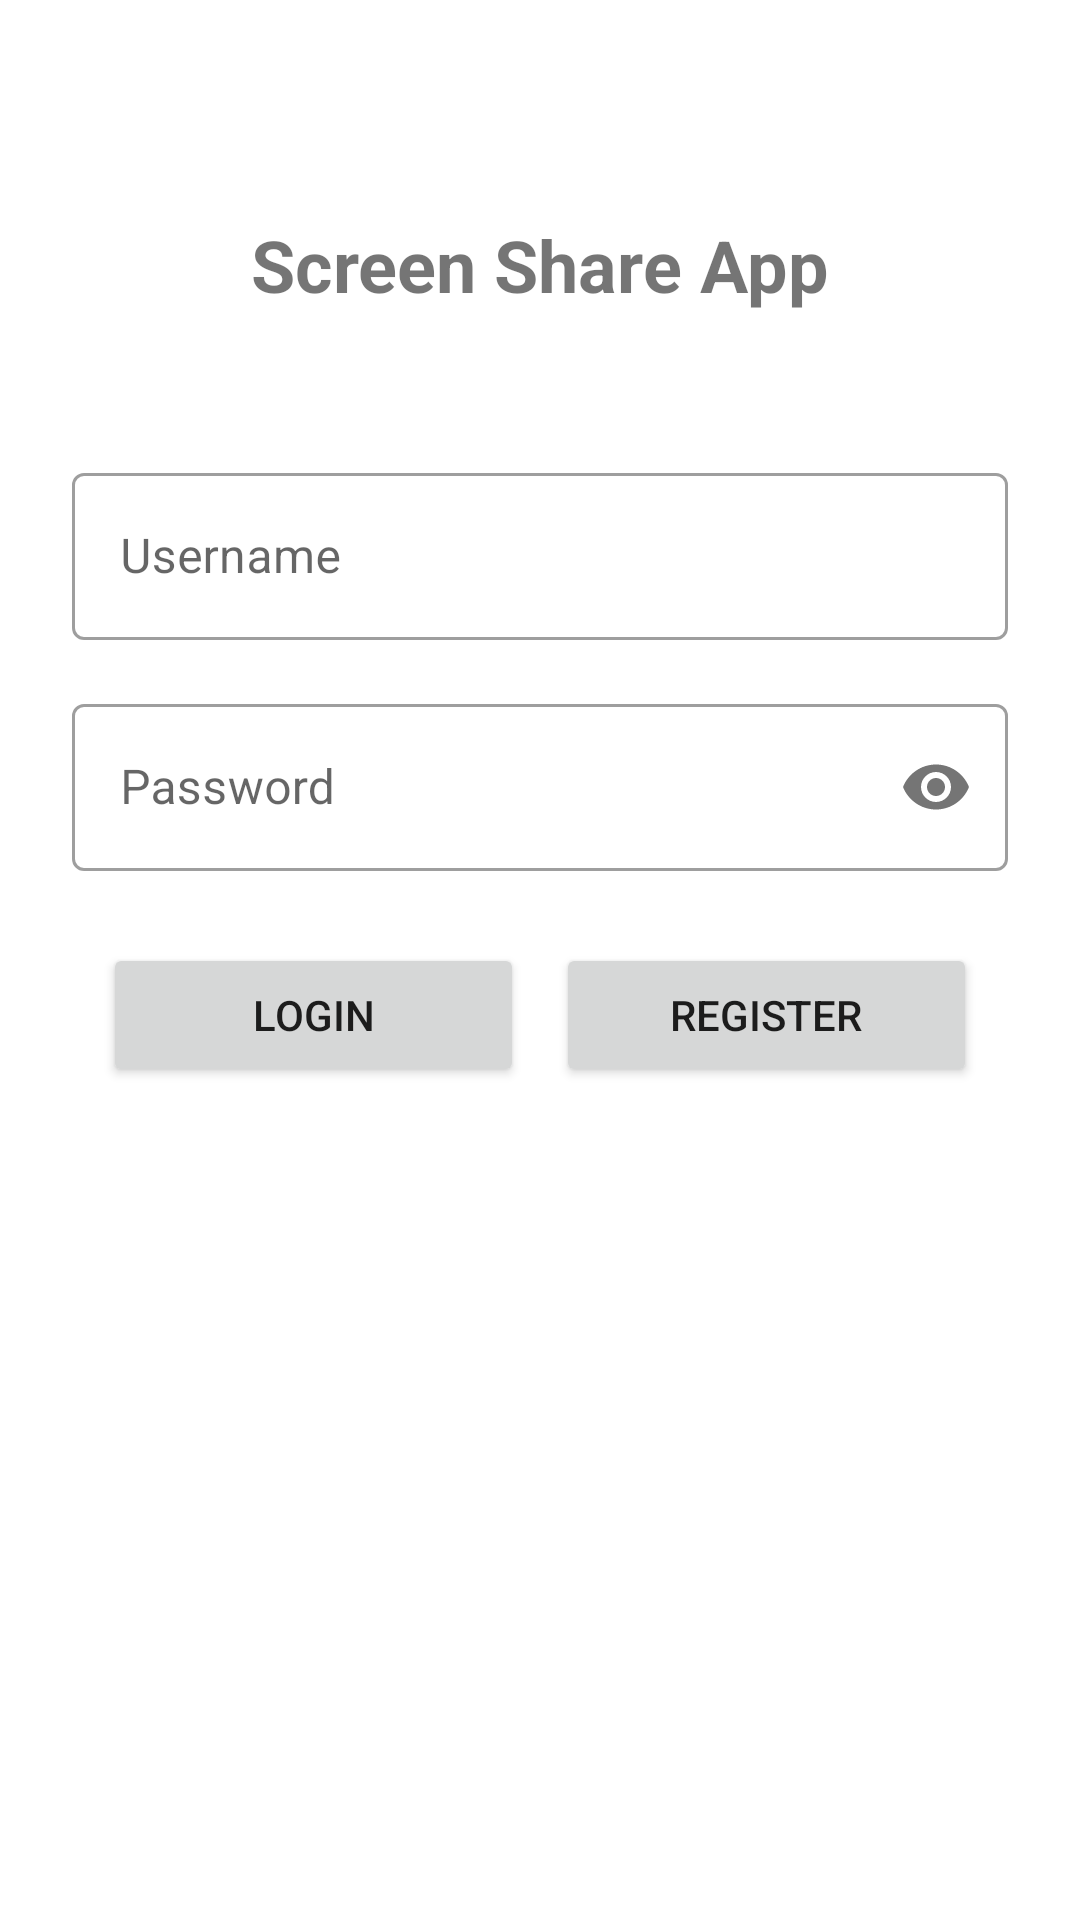

Write the Android layout XML for this screen, with the resource values it uses.
<!-- AndroidManifest.xml: activity theme Theme.ScreenShareApp -->
<!-- res/layout/activity_login.xml -->
<?xml version="1.0" encoding="utf-8"?>
<androidx.constraintlayout.widget.ConstraintLayout xmlns:android="http://schemas.android.com/apk/res/android"
    xmlns:app="http://schemas.android.com/apk/res-auto"
    xmlns:tools="http://schemas.android.com/tools"
    android:layout_width="match_parent"
    android:layout_height="match_parent"
    android:padding="24dp"
    tools:context=".LoginActivity">

    <TextView
        android:id="@+id/tvTitle"
        android:layout_width="wrap_content"
        android:layout_height="wrap_content"
        android:text="Screen Share App"
        android:textSize="24sp"
        android:textStyle="bold"
        app:layout_constraintTop_toTopOf="parent"
        app:layout_constraintStart_toStartOf="parent"
        app:layout_constraintEnd_toEndOf="parent"
        android:layout_marginTop="48dp" />

    <com.google.android.material.textfield.TextInputLayout
        android:id="@+id/tilUsername"
        android:layout_width="match_parent"
        android:layout_height="wrap_content"
        android:layout_marginTop="48dp"
        android:hint="Username"
        style="@style/Widget.MaterialComponents.TextInputLayout.OutlinedBox"
        app:layout_constraintTop_toBottomOf="@id/tvTitle"
        app:layout_constraintStart_toStartOf="parent"
        app:layout_constraintEnd_toEndOf="parent">

        <com.google.android.material.textfield.TextInputEditText
            android:id="@+id/etUsername"
            android:layout_width="match_parent"
            android:layout_height="wrap_content"
            android:inputType="text" />
    </com.google.android.material.textfield.TextInputLayout>

    <com.google.android.material.textfield.TextInputLayout
        android:id="@+id/tilPassword"
        android:layout_width="match_parent"
        android:layout_height="wrap_content"
        android:layout_marginTop="16dp"
        android:hint="Password"
        style="@style/Widget.MaterialComponents.TextInputLayout.OutlinedBox"
        app:layout_constraintTop_toBottomOf="@id/tilUsername"
        app:layout_constraintStart_toStartOf="parent"
        app:layout_constraintEnd_toEndOf="parent"
        app:passwordToggleEnabled="true">

        <com.google.android.material.textfield.TextInputEditText
            android:id="@+id/etPassword"
            android:layout_width="match_parent"
            android:layout_height="wrap_content"
            android:inputType="textPassword" />
    </com.google.android.material.textfield.TextInputLayout>

    <Button
        android:id="@+id/btnLogin"
        android:layout_width="0dp"
        android:layout_height="wrap_content"
        android:text="Login"
        android:layout_marginTop="24dp"
        app:layout_constraintTop_toBottomOf="@id/tilPassword"
        app:layout_constraintStart_toStartOf="parent"
        app:layout_constraintEnd_toStartOf="@id/btnRegister"
        app:layout_constraintWidth_percent="0.45" />

    <Button
        android:id="@+id/btnRegister"
        android:layout_width="0dp"
        android:layout_height="wrap_content"
        android:text="Register"
        android:layout_marginTop="24dp"
        app:layout_constraintTop_toBottomOf="@id/tilPassword"
        app:layout_constraintStart_toEndOf="@id/btnLogin"
        app:layout_constraintEnd_toEndOf="parent"
        app:layout_constraintWidth_percent="0.45" />

</androidx.constraintlayout.widget.ConstraintLayout>
<!-- resources referenced by this layout -->
<resources>
  <style name="Theme.ScreenShareApp" parent="Theme.MaterialComponents.Light.DarkActionBar">
          
          <item name="colorPrimary">@color/purple_500</item>
          <item name="colorPrimaryVariant">@color/purple_700</item>
          <item name="colorOnPrimary">@color/white</item>
          
          <item name="colorSecondary">@color/teal_200</item>
          <item name="colorSecondaryVariant">@color/teal_700</item>
          <item name="colorOnSecondary">@color/black</item>
          
          <item name="android:statusBarColor">?attr/colorPrimaryVariant</item>
          
      </style>
  <!-- not gathered from this repository: default colours our renderer supplied (Android Studio template values) -->
  <color name="purple_500">#FF6200EE</color>
  <color name="purple_700">#FF3700B3</color>
  <color name="teal_200">#FF03DAC5</color>
  <color name="teal_700">#FF018786</color>
  <color name="black">#FF000000</color>
  <color name="white">#FFFFFFFF</color>
</resources>
